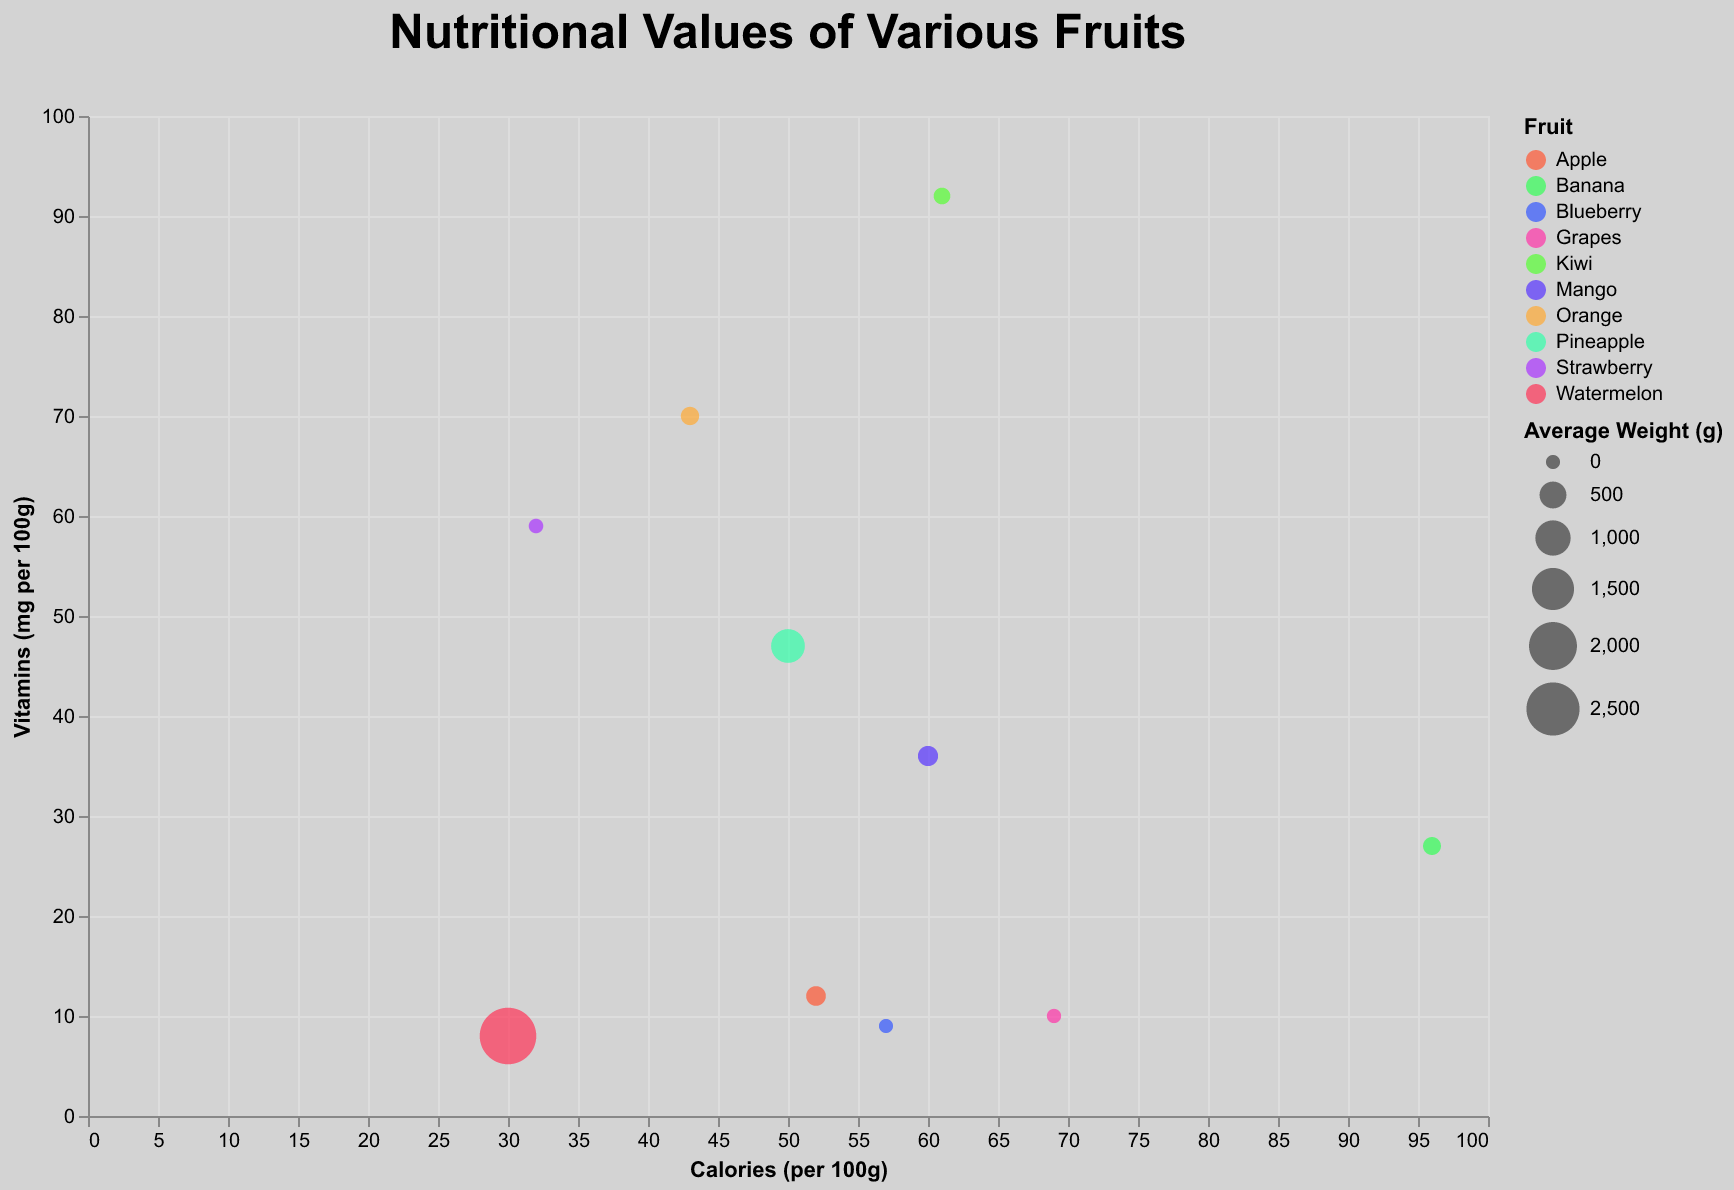

Data behind this chart, as committed beside it:
Fruit, Season, Calories, Vitamins (mg), Average Weight (g)
Apple, Fall, 52, 12, 182.0
Banana, Year-round, 96, 27, 118.0
Orange, Winter, 43, 70, 131.0
Strawberry, Spring, 32, 59, 12.0
Grapes, Fall, 69, 10, 5.0
Watermelon, Summer, 30, 8, 2860
Blueberry, Summer, 57, 9, 0.5
Kiwi, Winter, 61, 92, 76.0
Pineapple, Year-round, 50, 47, 900.0
Mango, Summer, 60, 36, 200.0
